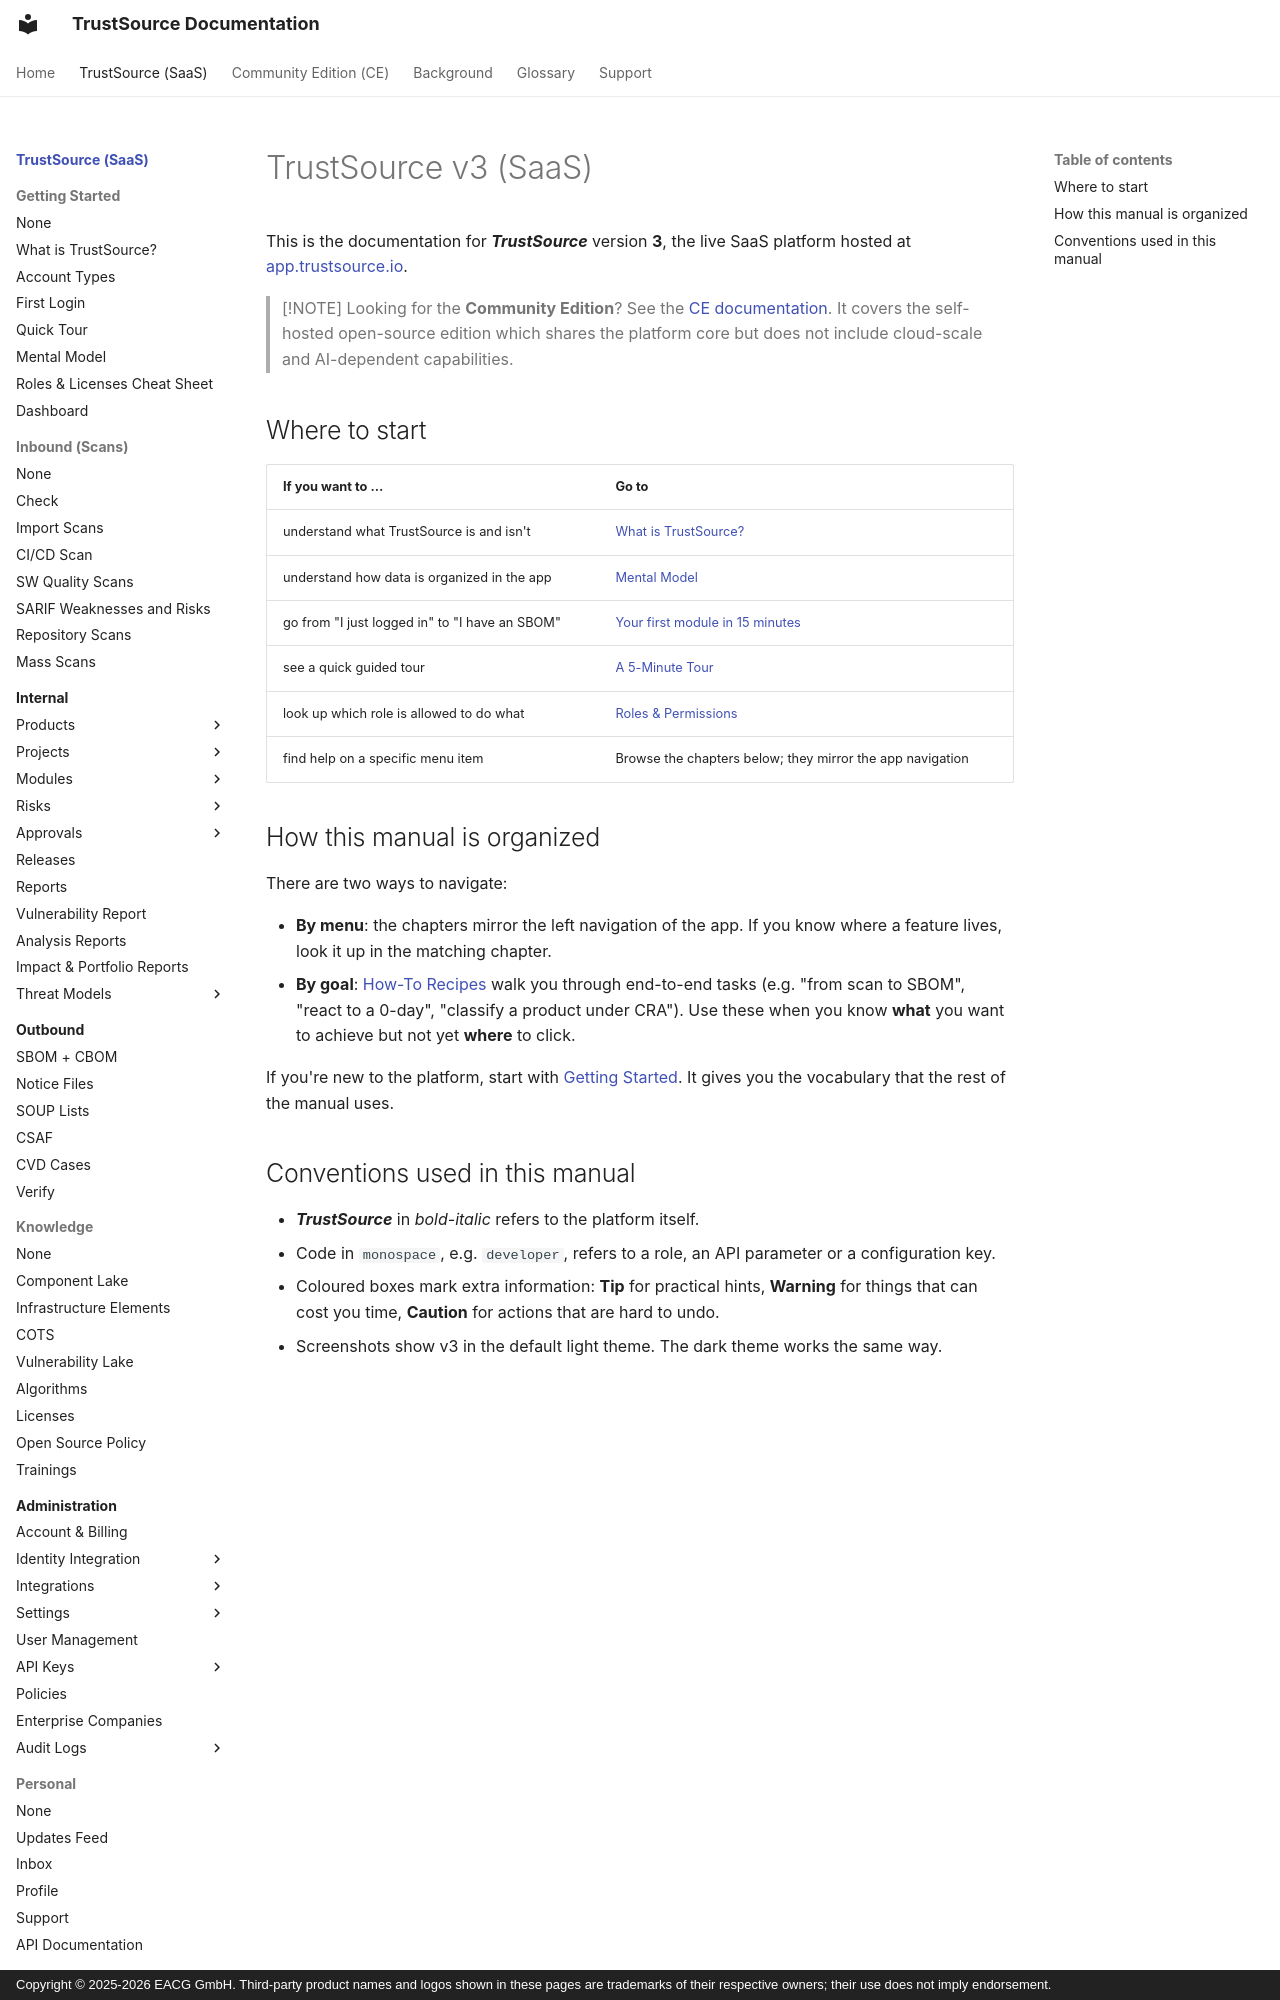

repository: TrustSource/ts-docs · page: v3/index.html · generator: mkdocs · copyright: Copyright © 2025-2026 EACG GmbH. Third-party product names and logos shown in these pages are trademarks of their respective owners; their use does not imply endorsement.

# TrustSource v3 (SaaS)

This is the documentation for ***TrustSource*** version **3**, the live SaaS platform hosted at [app.trustsource.io](https://app.trustsource.io).

> [!NOTE]
> Looking for the **Community Edition**? See the [CE documentation](../ce/index.md). It covers the self-hosted open-source edition which shares the platform core but does not include cloud-scale and AI-dependent capabilities.

## Where to start

| If you want to … | Go to |
|---|---|
| understand what TrustSource is and isn't | [What is TrustSource?](00-getting-started/01-what-is-trustsource.md) |
| understand how data is organized in the app | [Mental Model](00-getting-started/05-mental-model.md) |
| go from "I just logged in" to "I have an SBOM" | [Your first module in 15 minutes](recipes/01-first-module-to-sbom.md) |
| see a quick guided tour | [A 5-Minute Tour](00-getting-started/04-quick-tour.md) |
| look up which role is allowed to do what | [Roles & Permissions](10-roles-permissions/index.md) |
| find help on a specific menu item | Browse the chapters below; they mirror the app navigation |
